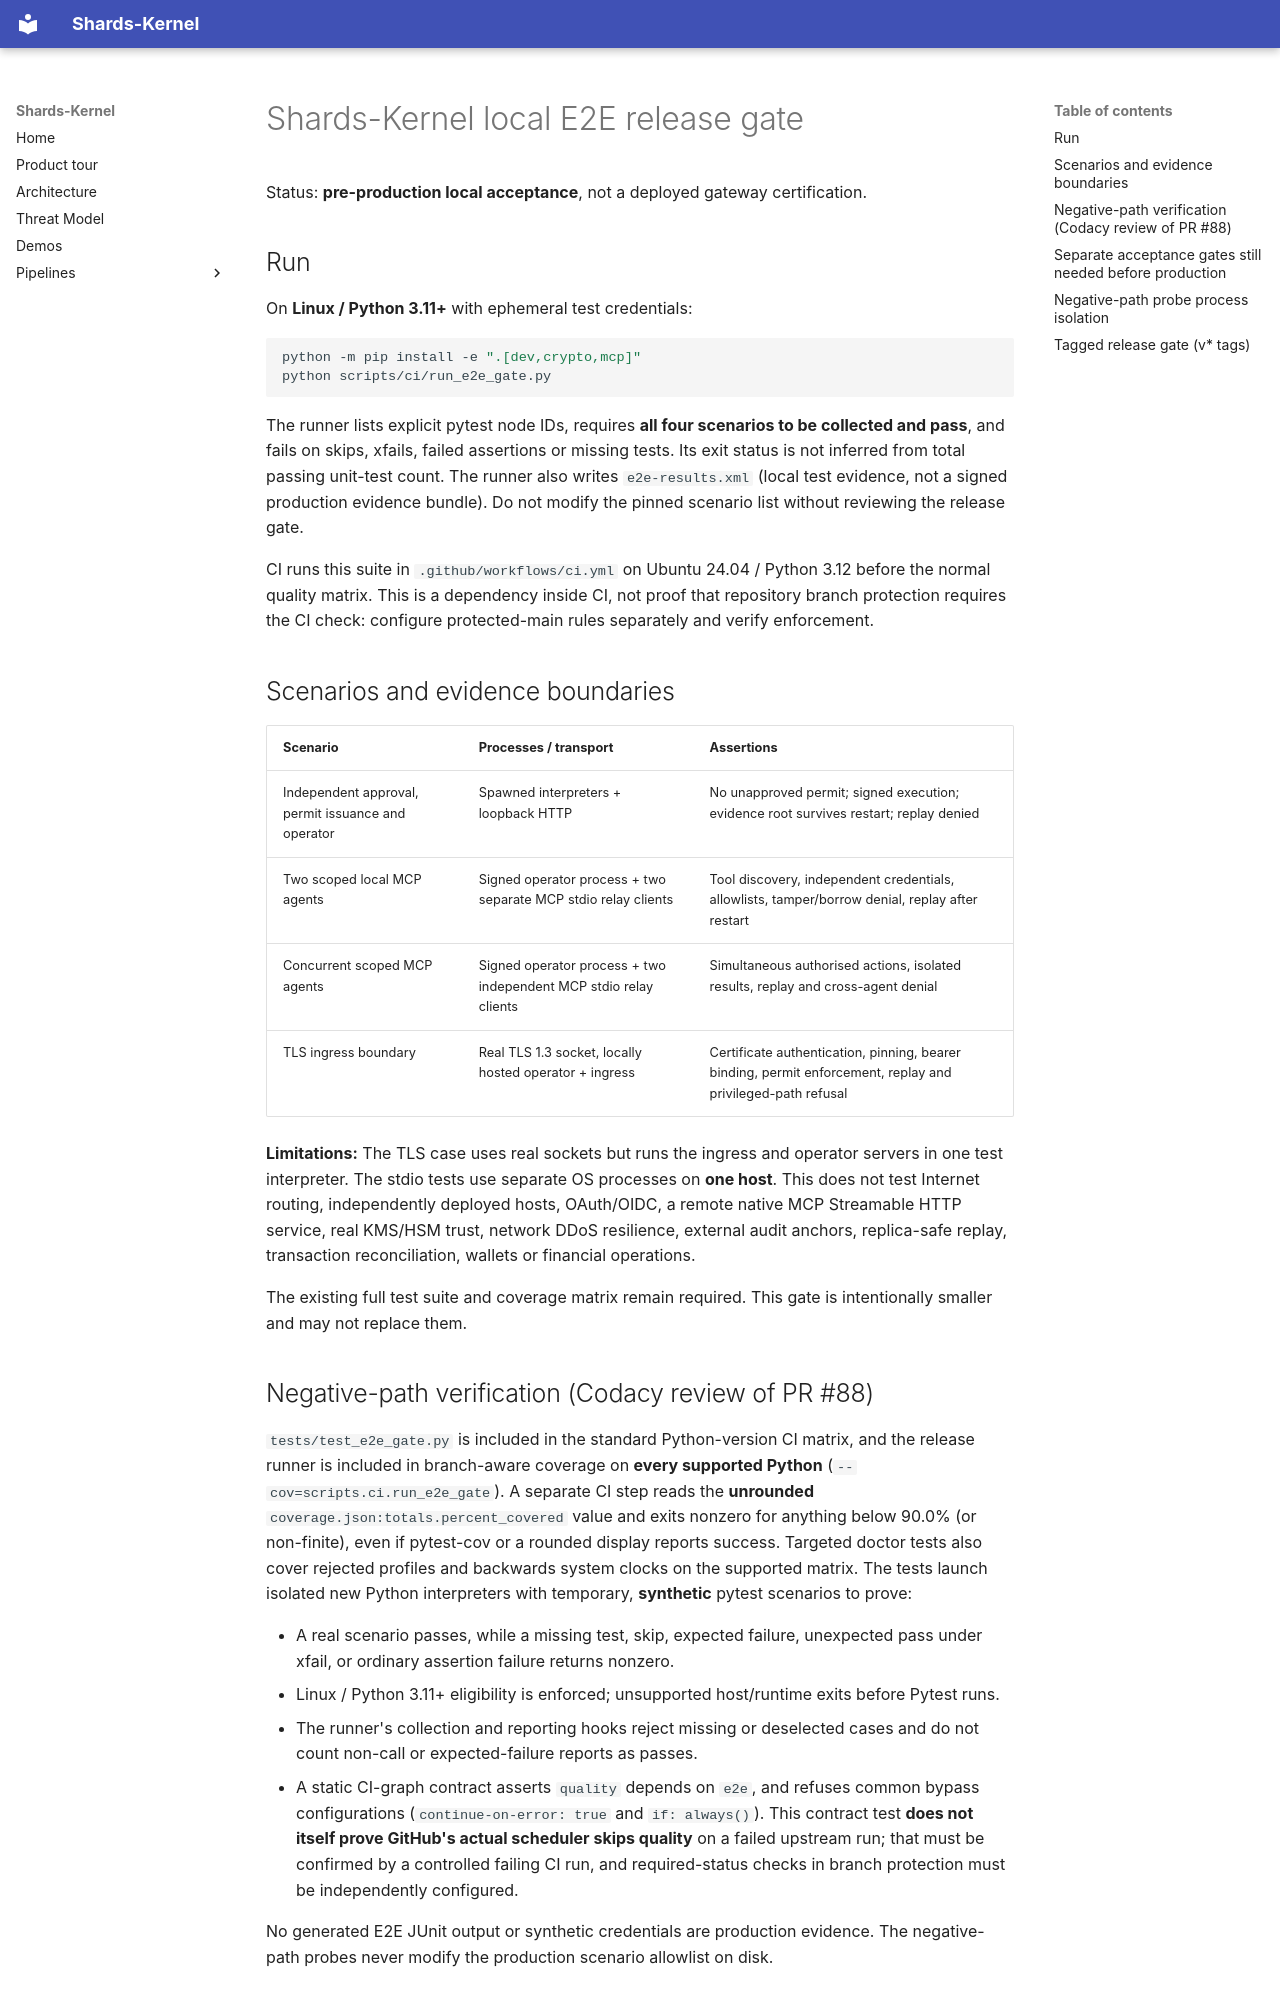

repository: Shards-foundation/Shards-kernel · page: operations/E2E_RELEASE_GATE/index.html · generator: mkdocs

# Shards-Kernel local E2E release gate

Status: **pre-production local acceptance**, not a deployed gateway certification.

## Run

On **Linux / Python 3.11+** with ephemeral test credentials:

```bash
python -m pip install -e ".[dev,crypto,mcp]"
python scripts/ci/run_e2e_gate.py
```

The runner lists explicit pytest node IDs, requires **all four scenarios to be
collected and pass**, and fails on skips, xfails, failed assertions or missing
tests. Its exit status is not inferred from total passing unit-test count.
The runner also writes `e2e-results.xml` (local test evidence, not a signed
production evidence bundle). Do not modify the pinned scenario list without
reviewing the release gate.

CI runs this suite in `.github/workflows/ci.yml` on Ubuntu 24.04 / Python
3.12 before the normal quality matrix. This is a dependency inside CI, not
proof that repository branch protection requires the CI check: configure
protected-main rules separately and verify enforcement.

## Scenarios and evidence boundaries

| Scenario | Processes / transport | Assertions |
| --- | --- | --- |
| Independent approval, permit issuance and operator | Spawned interpreters + loopback HTTP | No unapproved permit; signed execution; evidence root survives restart; replay denied |
| Two scoped local MCP agents | Signed operator process + two separate MCP stdio relay clients | Tool discovery, independent credentials, allowlists, tamper/borrow denial, replay after restart |
| Concurrent scoped MCP agents | Signed operator process + two independent MCP stdio relay clients | Simultaneous authorised actions, isolated results, replay and cross-agent denial |
| TLS ingress boundary | Real TLS 1.3 socket, locally hosted operator + ingress | Certificate authentication, pinning, bearer binding, permit enforcement, replay and privileged-path refusal |

**Limitations:** The TLS case uses real sockets but runs the ingress and
operator servers in one test interpreter. The stdio tests use separate OS
processes on **one host**. This does not test Internet routing, independently
deployed hosts, OAuth/OIDC, a remote native MCP Streamable HTTP service, real
KMS/HSM trust, network DDoS resilience, external audit anchors, replica-safe
replay, transaction reconciliation, wallets or financial operations.

The existing full test suite and coverage matrix remain required. This gate
is intentionally smaller and may not replace them.

## Negative-path verification (Codacy review of PR #88)

`tests/test_e2e_gate.py` is included in the standard Python-version CI matrix,
and the release runner is included in branch-aware coverage on **every
supported Python** (`--cov=scripts.ci.run_e2e_gate`). A separate CI step reads
the **unrounded** `coverage.json:totals.percent_covered` value and exits
nonzero for anything below 90.0% (or non-finite), even if pytest-cov or a
rounded display reports success. Targeted doctor tests also cover rejected
profiles and backwards system clocks on the supported matrix. The tests launch isolated new Python
interpreters with temporary, **synthetic** pytest scenarios to prove:

- A real scenario passes, while a missing test, skip, expected failure,
  unexpected pass under xfail, or ordinary assertion failure returns nonzero.
- Linux / Python 3.11+ eligibility is enforced; unsupported host/runtime
  exits before Pytest runs.
- The runner's collection and reporting hooks reject missing or deselected
  cases and do not count non-call or expected-failure reports as passes.
- A static CI-graph contract asserts `quality` depends on `e2e`, and refuses
  common bypass configurations (`continue-on-error: true` and
  `if: always()`). This contract test **does not itself prove GitHub's
  actual scheduler skips quality** on a failed upstream run; that must be
  confirmed by a controlled failing CI run, and required-status checks in
  branch protection must be independently configured.

No generated E2E JUnit output or synthetic credentials are production
evidence. The negative-path probes never modify the production scenario
allowlist on disk.
